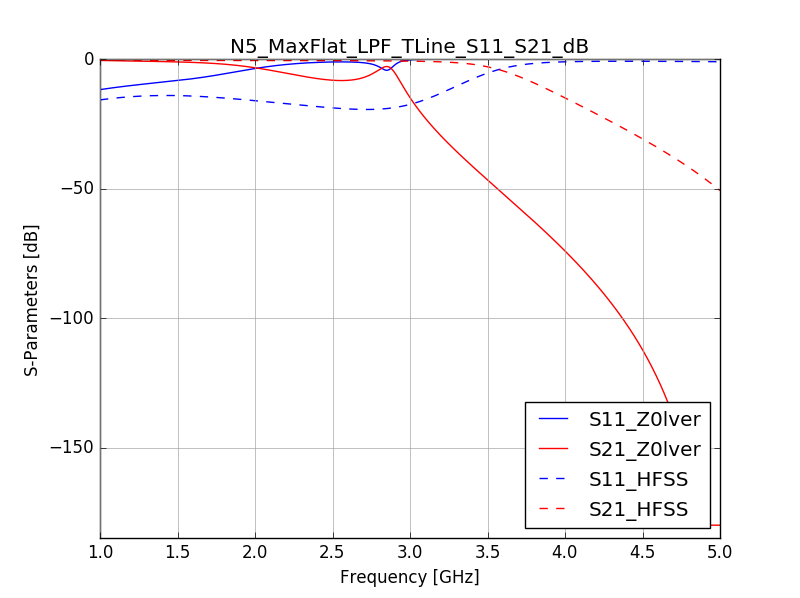

The file beside this chart, header and first rows:
Freq [GHz], dB(S(1,1)) [], dB(S(2,1)) []
1, -15.74, -0.355
1.001, -15.73, -0.3555
1.002, -15.72, -0.356
1.003, -15.72, -0.3565
1.004, -15.71, -0.357
1.005, -15.7, -0.3575
1.006, -15.69, -0.3579
1.007, -15.68, -0.3584
1.008, -15.68, -0.3589
1.009, -15.67, -0.3594
1.01, -15.66, -0.3599
1.011, -15.65, -0.3604
1.012, -15.64, -0.3609
1.013, -15.64, -0.3614
1.014, -15.63, -0.3619
1.015, -15.62, -0.3624
1.016, -15.61, -0.3628
1.017, -15.61, -0.3633
1.018, -15.6, -0.3638
1.019, -15.59, -0.3643
1.02, -15.58, -0.3648
1.021, -15.58, -0.3653
1.022, -15.57, -0.3657
1.023, -15.56, -0.3662
1.024, -15.55, -0.3667
1.025, -15.55, -0.3672
1.026, -15.54, -0.3677
1.027, -15.53, -0.3681
1.028, -15.52, -0.3686
1.029, -15.52, -0.3691
1.03, -15.51, -0.3696
1.031, -15.5, -0.37
1.032, -15.49, -0.3705
1.033, -15.49, -0.371
1.034, -15.48, -0.3715
1.035, -15.47, -0.3719
1.036, -15.46, -0.3724
1.037, -15.46, -0.3729
1.038, -15.45, -0.3733
1.039, -15.44, -0.3738
1.04, -15.43, -0.3743
1.041, -15.43, -0.3747
1.042, -15.42, -0.3752
1.043, -15.41, -0.3757
1.044, -15.41, -0.3761
1.045, -15.4, -0.3766
1.046, -15.39, -0.3771
1.047, -15.38, -0.3775
1.048, -15.38, -0.378
1.049, -15.37, -0.3784
1.05, -15.36, -0.3789
1.051, -15.36, -0.3794
1.052, -15.35, -0.3798
1.053, -15.34, -0.3803
1.054, -15.33, -0.3807
1.055, -15.33, -0.3812
1.056, -15.32, -0.3816
1.057, -15.31, -0.3821
1.058, -15.31, -0.3825
1.059, -15.3, -0.383
... 3,941 more rows
